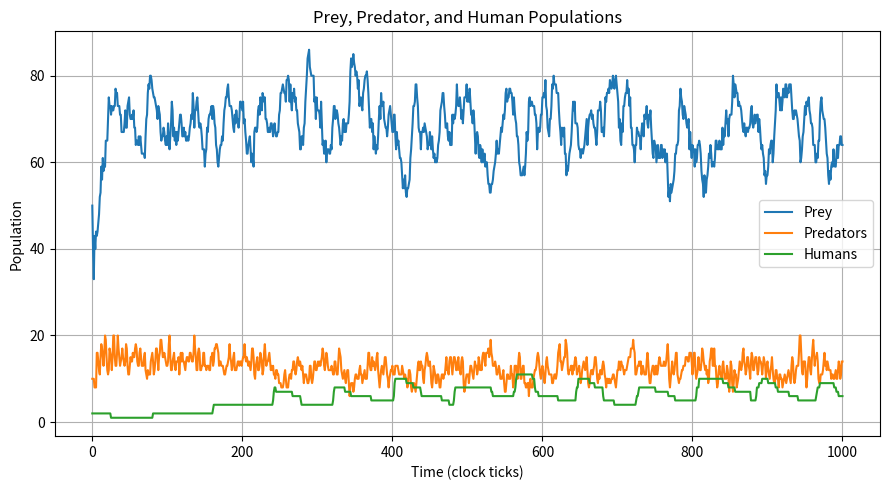

Python code for this plot: (Note: this script raises an exception after producing the figure.)
"""Homework 3, Problem 3: prey, predators, and humans.

Adapted from the supplied Chapter 13 program13-14.py predator-prey example.
"""

import random
import matplotlib.pyplot as plt


class Island:
    """A square grid containing prey, predators, and humans."""

    def __init__(self, n: int, prey_count: int = 0,
                 predator_count: int = 0, count_humans: int = 0) -> None:
        """Create an n-by-n grid and randomly position initial animals."""
        if n < 1 or min(prey_count, predator_count, count_humans) < 0:
            raise ValueError("Grid size and populations must be valid")
        if prey_count + predator_count + count_humans > n * n:
            raise ValueError("Initial animals exceed available grid cells")
        self.grid_size = n
        self.grid: list[list[Animal | int]] = [[0] * n for _ in range(n)]
        self.init_animals(prey_count, predator_count, count_humans)

    def init_animals(self, prey_count: int, predator_count: int,
                     count_humans: int) -> None:
        """Place the requested populations in random unoccupied cells."""
        locations = [(x, y) for x in range(self.grid_size)
                     for y in range(self.grid_size)]
        random.shuffle(locations)
        animals: list[type[Animal]] = ([Prey] * prey_count
                                       + [Predator] * predator_count
                                       + [Human] * count_humans)
        for animal_type, (x, y) in zip(animals, locations):
            self.register(animal_type(self, x, y))

    def clear_all_moved_flags(self) -> None:
        """Allow each animal to move again on the next clock tick."""
        for column in self.grid:
            for animal in column:
                if isinstance(animal, Animal):
                    animal.clear_moved_flag()

    def size(self) -> int:
        """Return the side length of the island."""
        return self.grid_size

    def register(self, animal: "Animal") -> None:
        """Place an animal at the coordinates stored in that animal."""
        self.grid[animal.x][animal.y] = animal

    def remove(self, animal: "Animal") -> None:
        """Remove an animal only if it still occupies its recorded cell."""
        if self.animal(animal.x, animal.y) is animal:
            self.grid[animal.x][animal.y] = 0

    def animal(self, x: int, y: int) -> "Animal | int":
        """Return a cell occupant, or -1 for coordinates off the island."""
        if 0 <= x < self.grid_size and 0 <= y < self.grid_size:
            return self.grid[x][y]
        return -1

    def __str__(self) -> str:
        """Return the grid with O for prey, X for predators, H for humans."""
        lines = []
        for y in range(self.grid_size - 1, -1, -1):
            lines.append("  ".join(str(self.grid[x][y])
                                    if self.grid[x][y] else "."
                                    for x in range(self.grid_size)))
        return "\n".join(lines)

    def count_prey(self) -> int:
        """Return the number of prey still living on the island."""
        return self._count_type(Prey)

    def count_predators(self) -> int:
        """Return the number of predators still living on the island."""
        return self._count_type(Predator)

    def count_humans(self) -> int:
        """Return the number of humans still living on the island."""
        return self._count_type(Human)

    def _count_type(self, animal_type: type["Animal"]) -> int:
        """Count grid cells containing animals of the requested class."""
        return sum(isinstance(animal, animal_type)
                   for column in self.grid for animal in column)


class Animal:
    """Provide movement, breeding, and position for all island animals."""

    breed_time: int = 3

    def __init__(self, island: Island, x: int = 0, y: int = 0,
                 symbol: str = "A") -> None:
        """Store the island, coordinates, display symbol, and moved flag."""
        self.island = island
        self.x = x
        self.y = y
        self.name = symbol
        self.moved = False
        self.breed_clock = self.breed_time

    def position(self) -> tuple[int, int]:
        """Return the animal's current x and y coordinates."""
        return self.x, self.y

    def __str__(self) -> str:
        """Return this type of animal's single-character grid symbol."""
        return self.name

    def check_grid(self, type_looking_for: type = int
                   ) -> tuple[int, int] | None:
        """Return first neighboring location containing the requested type."""
        offsets = [(-1, 1), (0, 1), (1, 1), (-1, 0), (1, 0),
                   (-1, -1), (0, -1), (1, -1)]
        for dx, dy in offsets:
            x, y = self.x + dx, self.y + dy
            if 0 <= x < self.island.size() and 0 <= y < self.island.size():
                if type(self.island.animal(x, y)) is type_looking_for:
                    return x, y
        return None

    def move(self) -> None:
        """Move once per tick to an available neighboring cell, if possible."""
        if self.moved:
            return
        location = self.check_grid()
        if location is not None:
            self.island.remove(self)
            self.x, self.y = location
            self.island.register(self)
            self.moved = True

    def breed(self) -> None:
        """Produce the same animal species in an empty neighboring cell."""
        if self.breed_clock <= 0:
            location = self.check_grid()
            if location is not None:
                self.breed_clock = self.breed_time
                newborn = self.__class__(self.island, *location)
                newborn.moved = True
                self.island.register(newborn)

    def clear_moved_flag(self) -> None:
        """Reset movement status at the beginning of each tick."""
        self.moved = False


class Prey(Animal):
    """An animal that moves and breeds without hunting another species."""

    breed_time: int = 3

    def __init__(self, island: Island, x: int = 0, y: int = 0,
                 symbol: str = "O") -> None:
        """Initialize a prey animal at the given island coordinates."""
        super().__init__(island, x, y, symbol)

    def clock_tick(self) -> None:
        """Decrease the prey's breeding timer by one."""
        self.breed_clock -= 1


class Predator(Animal):
    """An animal that eats prey and dies if it goes too long without food."""

    breed_time: int = 6
    starve_time: int = 3

    def __init__(self, island: Island, x: int = 0, y: int = 0,
                 symbol: str = "X") -> None:
        """Initialize a predator's breeding and starvation timers."""
        super().__init__(island, x, y, symbol)
        self.starve_clock = self.starve_time

    def clock_tick(self) -> None:
        """Advance breeding/starvation timers; remove a starving predator."""
        self.breed_clock -= 1
        self.starve_clock -= 1
        if self.starve_clock <= 0:
            self.island.remove(self)

    def eat(self) -> None:
        """Eat adjacent prey and move into its location, once per tick."""
        if self.moved:
            return
        location = self.check_grid(Prey)
        if location is not None:
            victim = self.island.animal(*location)
            self.island.remove(victim)
            self.island.remove(self)
            self.x, self.y = location
            self.island.register(self)
            self.starve_clock = self.starve_time
            self.moved = True


class Human(Animal):
    """An animal that moves, breeds, and periodically hunts predators."""

    breed_time: int = 12
    hunt_time: int = 3
    starve_time: int = 8

    def __init__(self, island: Island, x: int = 0, y: int = 0,
                 symbol: str = "H") -> None:
        """Initialize clocks for breeding, starvation, and periodic hunts."""
        super().__init__(island, x, y, symbol)
        self.starve_clock = self.starve_time
        self.hunt_clock = self.hunt_time - 1

    def hunt(self) -> None:
        """At each hunt interval, kill an adjacent predator, never prey."""
        if self.hunt_clock > 0 or self.moved:
            return
        self.hunt_clock = self.hunt_time
        location = self.check_grid(Predator)
        if location is not None:
            victim = self.island.animal(*location)
            self.island.remove(victim)
            self.island.remove(self)
            self.x, self.y = location
            self.island.register(self)
            self.starve_clock = self.starve_time
            self.moved = True

    def clock_tick(self) -> None:
        """Update all clocks and remove a human who has starved."""
        self.breed_clock -= 1
        self.hunt_clock -= 1
        self.starve_clock -= 1
        if self.starve_clock <= 0:
            self.island.remove(self)


def main(predator_breed_time: int = 6,
         predator_starve_time: int = 3,
         initial_predators: int = 10,
         prey_breed_time: int = 3,
         initial_prey: int = 50,
         size: int = 10,
         ticks: int = 1000,
         human_breed_time: int = 20,
         human_starve_time: int = 15,
         human_hunt_time: int = 7,
         initial_humans: int = 3,
         seed: int | None = 11,
         show_plot: bool = True,
         plot_path: str | None = None
         ) -> tuple[list[int], list[int], list[int]]:
    """Run the three-species simulation and plot their population histories.

    Stops after 50 consecutive ticks with unchanged counts or at the limit
    of 1000 ticks. Returns the three histories for additional testing.
    """
    periods = (predator_breed_time, predator_starve_time,
               prey_breed_time, human_breed_time, human_starve_time,
               human_hunt_time)
    if min(periods) < 1 or ticks < 0:
        raise ValueError("All periods must be positive and ticks nonnegative")
    if seed is not None:
        random.seed(seed)
    Predator.breed_time = predator_breed_time
    Predator.starve_time = predator_starve_time
    Prey.breed_time = prey_breed_time
    Human.breed_time = human_breed_time
    Human.starve_time = human_starve_time
    Human.hunt_time = human_hunt_time

    isle = Island(size, initial_prey, initial_predators, initial_humans)
    print("Initial island (tick 0):")
    print(isle)
    prey_list = [isle.count_prey()]
    predator_list = [isle.count_predators()]
    human_list = [isle.count_humans()]
    unchanged_ticks = 0

    for tick in range(1, min(ticks, 1000) + 1):
        isle.clear_all_moved_flags()
        # Take a snapshot so each living animal acts at most once per tick.
        # Newborn animals begin their first turn on the next tick.
        animals = [isle.animal(x, y) for x in range(size)
                   for y in range(size)]
        for animal in animals:
            if not isinstance(animal, Animal):
                continue
            # A neighboring hunter may have eaten this animal already.
            if isle.animal(animal.x, animal.y) is not animal:
                continue
            if isinstance(animal, Predator):
                animal.eat()
            elif isinstance(animal, Human):
                animal.hunt()
            animal.move()
            animal.breed()
            animal.clock_tick()

        counts = (isle.count_prey(), isle.count_predators(),
                  isle.count_humans())
        prey_list.append(counts[0])
        predator_list.append(counts[1])
        human_list.append(counts[2])
        if tick % 10 == 0 or tick == 1:
            print("Tick {:3d}: prey={}, predators={}, humans={}".format(
                tick, *counts))
        if counts == (prey_list[-2], predator_list[-2], human_list[-2]):
            unchanged_ticks += 1
        else:
            unchanged_ticks = 0
        if unchanged_ticks >= 50:
            print("All three populations have stabilized.")
            break

    print("\nFinal island (tick {}):".format(len(prey_list) - 1))
    print(isle)
    print("Final populations: prey={}, predators={}, humans={}".format(
        prey_list[-1], predator_list[-1], human_list[-1]))

    plt.figure(figsize=(9, 5))
    plt.plot(prey_list, label="Prey")
    plt.plot(predator_list, label="Predators")
    plt.plot(human_list, label="Humans")
    plt.xlabel("Time (clock ticks)")
    plt.ylabel("Population")
    plt.title("Prey, Predator, and Human Populations")
    plt.legend()
    plt.grid(True)
    plt.tight_layout()
    if plot_path is not None:
        plt.savefig(plot_path, dpi=180)
    if show_plot:
        plt.show()
    else:
        plt.close()
    return prey_list, predator_list, human_list


if __name__ == "__main__":
    main(predator_breed_time=5, prey_breed_time=2,
         human_breed_time=80, human_starve_time=25,
         human_hunt_time=12, initial_humans=2, seed=5)
    print("FAU student ID:", input("Enter your FAU student ID: "))
